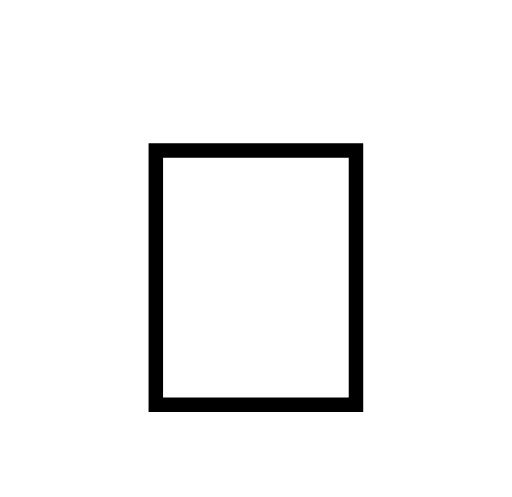
t = 0.00 s
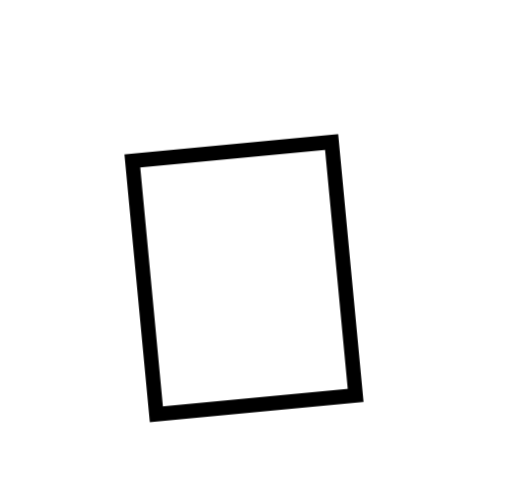
t = 0.39 s
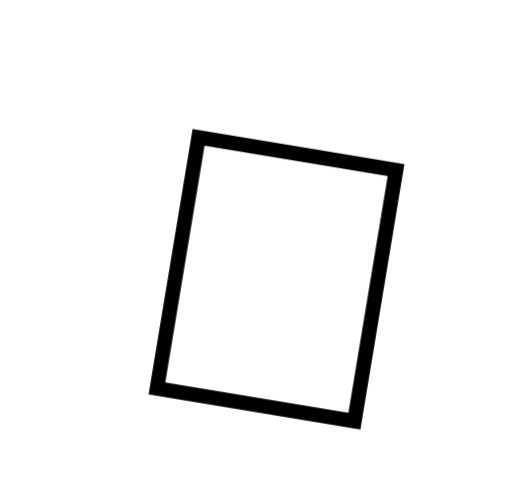
t = 0.72 s
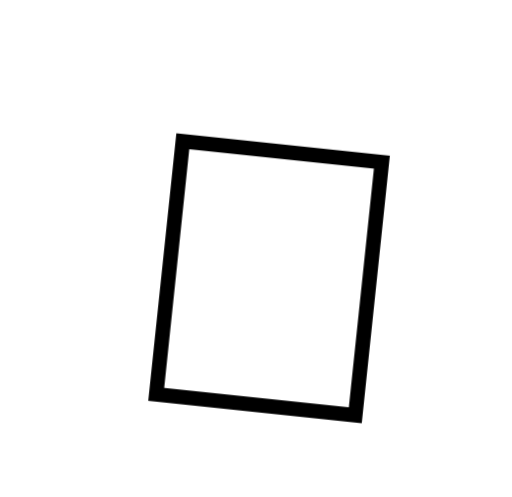
t = 1.10 s
t = 1.54 s: frame unchanged from t = 0.00 s, image omitted
t = 1.76 s: frame unchanged from t = 0.00 s, image omitted

The animated SVG that drew these frames (rendered in a browser with its animation timeline set to each time). Animation: 1 CSS @keyframes rule; one cycle of 2.20 s, repeats indefinitely.

<svg xmlns="http://www.w3.org/2000/svg" width="241" height="234" viewBox="0 0 241 234" role="img" aria-label="Waving hand">
  <style>
    .hand { transform-origin:120.5px 190px; animation:wave 2.2s ease-in-out infinite; }
    @keyframes wave { 0%,60%,100%{transform:rotate(0)} 10%,30%{transform:rotate(12deg)} 20%,40%{transform:rotate(-8deg)} 50%{transform:rotate(6deg)} }
    @media (prefers-reduced-motion:reduce) { .hand{animation:none} }
  </style>
  <text class="hand" x="120.5" y="194" text-anchor="middle" font-size="184" font-family="Apple Color Emoji,Segoe UI Emoji,Noto Color Emoji,sans-serif">👋</text>
</svg>
